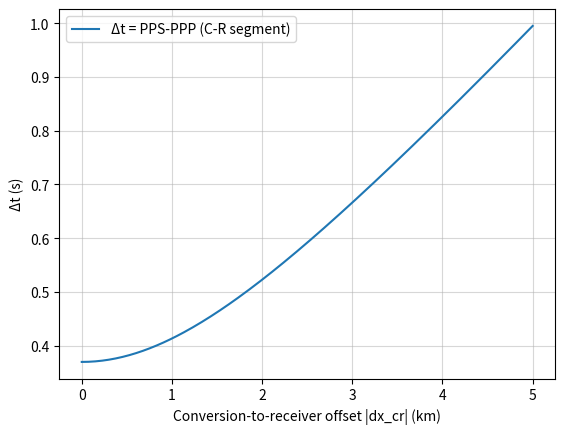

Write the Python code that produced this figure.
import numpy as np

def delta_t_pps_minus_ppp_by_conversion_receiver_offset(
    H: float,      # 接收点到转换界面的垂向深度 (km)
    Vp: float,     # 转换段 P 波速度 (km/s)
    Vs: float,     # 转换段 S 波速度 (km/s)
    dx_cr: np.ndarray,  # 转换点到接收点的水平偏移距 (km)
) -> np.ndarray:
    """
    1D 近似：同一道 PPP/PPS 共享同一条射线，仅“转换点->接收点”最后一段波型不同。

    设转换点 C 到接收点 R 的几何长度:
        L_cr = sqrt(H^2 + dx_cr^2)
    则:
        t_PPP_last = L_cr / Vp
        t_PPS_last = L_cr / Vs
        Delta_t = t_PPS_last - t_PPP_last = L_cr * (1/Vs - 1/Vp)

    这个模型直接反映：随着 |dx_cr| 增大，L_cr 增大，PPS-PPP 单调增大。
    """
    dx_cr = np.asarray(dx_cr, dtype=float)
    if H <= 0 or Vp <= 0 or Vs <= 0:
        raise ValueError("H, Vp, Vs must be positive")
    if Vs >= Vp:
        raise ValueError("Vs should be smaller than Vp for typical sediments")

    l_cr = np.sqrt(H * H + dx_cr * dx_cr)
    dt = l_cr * (1.0 / Vs - 1.0 / Vp)
    return dt

# 简单测试：画出趋势
if __name__ == "__main__":
    import matplotlib.pyplot as plt

    H, Vp, Vs = 2.0, 4.0, 2.3  # 示例参数
    dx = np.linspace(0, 5, 200)
    dt = delta_t_pps_minus_ppp_by_conversion_receiver_offset(H, Vp, Vs, dx)

    plt.plot(dx, dt, label="Δt = PPS-PPP (C-R segment)")
    plt.xlabel("Conversion-to-receiver offset |dx_cr| (km)")
    plt.ylabel("Δt (s)")
    plt.grid(True, alpha=0.5)
    plt.legend()
    plt.show()
